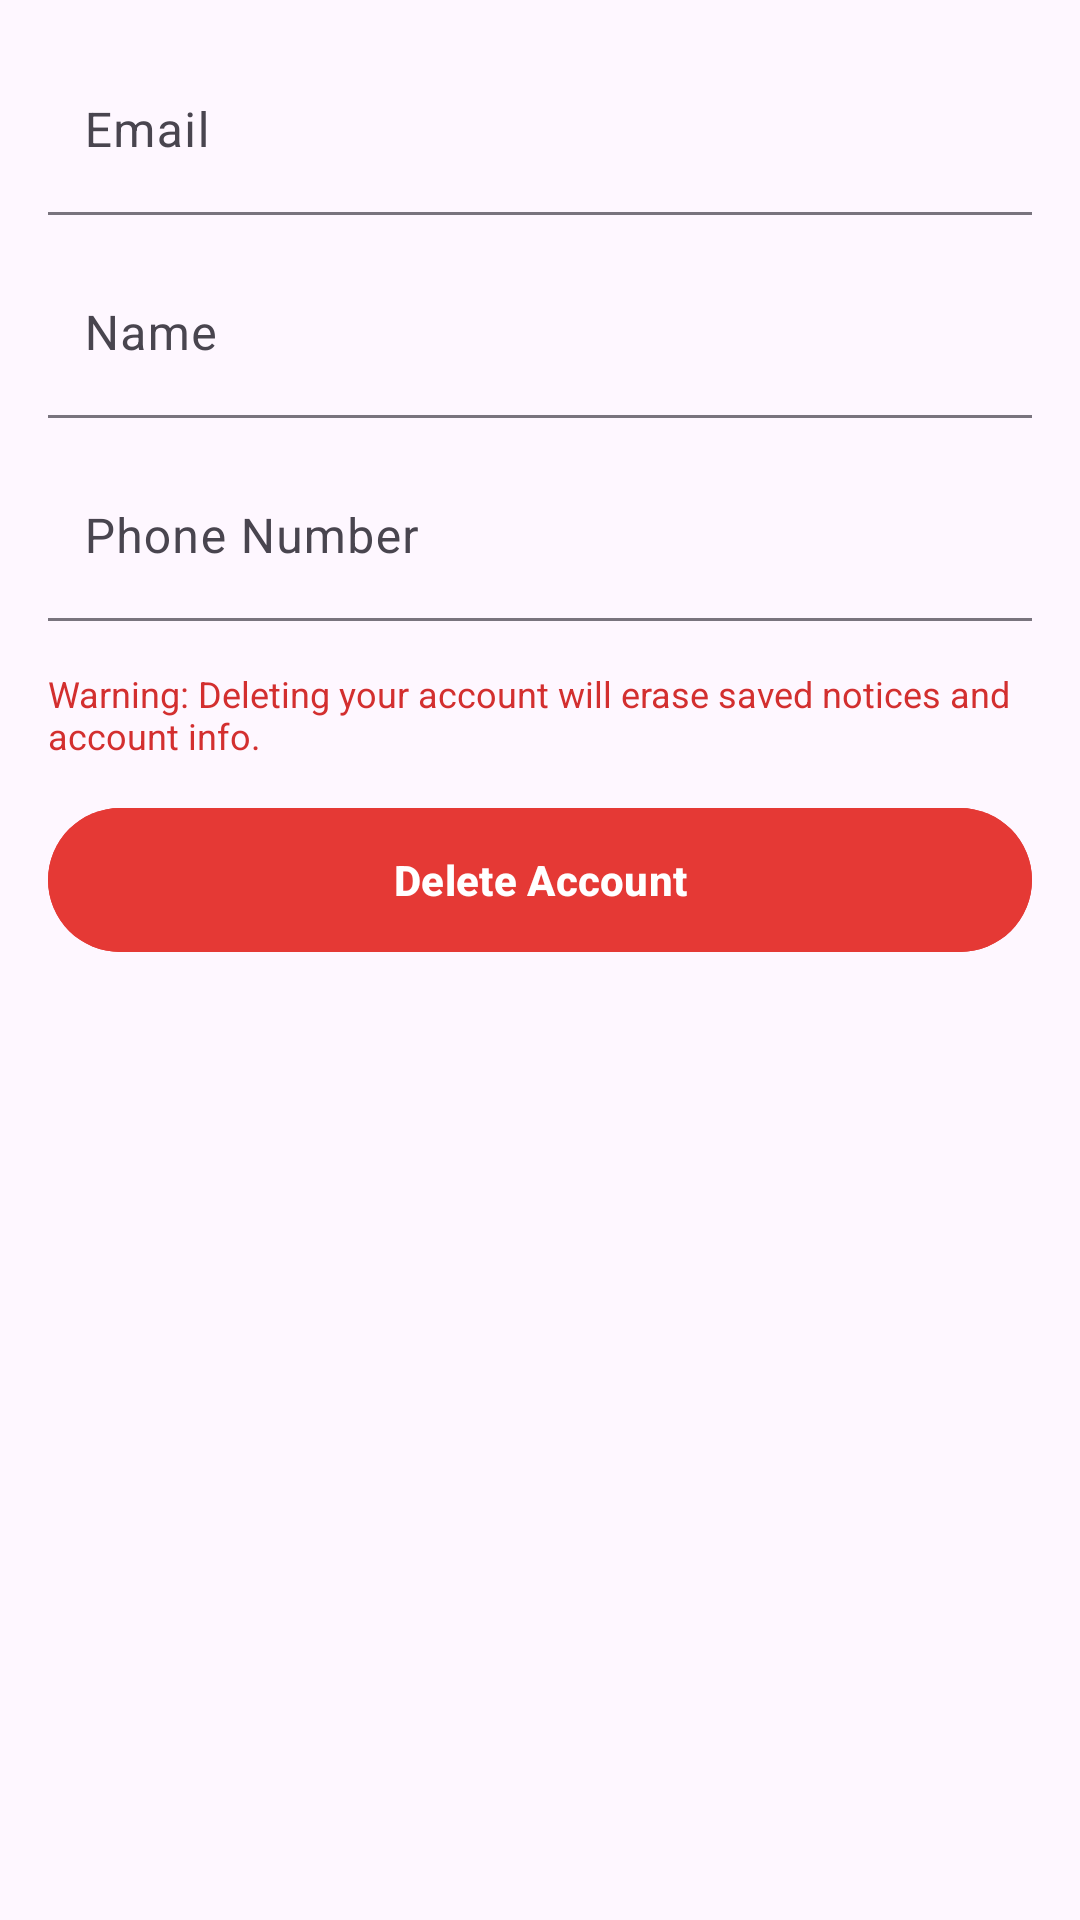

Produce the Android XML layout that renders to this screen, including the resource entries it uses.
<!-- AndroidManifest.xml: application theme Theme.LotteryApp -->
<!-- res/layout/fragment_entrant_account_info.xml -->
<?xml version="1.0" encoding="utf-8"?>
<ScrollView xmlns:android="http://schemas.android.com/apk/res/android"
    xmlns:app="http://schemas.android.com/apk/res-auto"
    android:layout_width="match_parent"
    android:layout_height="match_parent"
    android:padding="16dp">

    <LinearLayout
        android:layout_width="match_parent"
        android:layout_height="wrap_content"
        android:orientation="vertical">


        
        <com.google.android.material.textfield.TextInputLayout
            android:layout_width="match_parent"
            android:layout_height="wrap_content"
            app:hintEnabled="true"
            android:hint="Email"
            app:boxBackgroundMode="filled"
            app:boxBackgroundColor="#FFE0E0E0"
            app:boxCornerRadiusTopStart="6dp"
            app:boxCornerRadiusTopEnd="6dp"
            app:boxCornerRadiusBottomStart="6dp"
            app:boxCornerRadiusBottomEnd="6dp">

            <com.google.android.material.textfield.TextInputEditText
                android:id="@+id/ai_email"
                android:layout_width="match_parent"
                android:layout_height="wrap_content"
                android:inputType="textEmailAddress"
                android:background="@android:color/transparent"
                android:paddingStart="12dp"
                android:paddingEnd="12dp"/>
        </com.google.android.material.textfield.TextInputLayout>

        
        <com.google.android.material.textfield.TextInputLayout
            android:layout_width="match_parent"
            android:layout_height="wrap_content"
            android:layout_marginTop="12dp"
            android:hint="Name"
            app:hintEnabled="true"
            app:boxBackgroundMode="filled"
            app:boxBackgroundColor="#FFE0E0E0"
            app:boxCornerRadiusTopStart="6dp"
            app:boxCornerRadiusTopEnd="6dp"
            app:boxCornerRadiusBottomStart="6dp"
            app:boxCornerRadiusBottomEnd="6dp">

            <com.google.android.material.textfield.TextInputEditText
                android:id="@+id/ai_name"
                android:layout_width="match_parent"
                android:layout_height="wrap_content"
                android:background="@android:color/transparent"
                android:paddingStart="12dp"
                android:paddingEnd="12dp"/>
        </com.google.android.material.textfield.TextInputLayout>

        
        <com.google.android.material.textfield.TextInputLayout
            android:layout_width="match_parent"
            android:layout_height="wrap_content"
            android:layout_marginTop="12dp"
            android:hint="Phone Number"
            app:hintEnabled="true"
            app:boxBackgroundMode="filled"
            app:boxBackgroundColor="#FFE0E0E0"
            app:boxCornerRadiusTopStart="6dp"
            app:boxCornerRadiusTopEnd="6dp"
            app:boxCornerRadiusBottomStart="6dp"
            app:boxCornerRadiusBottomEnd="6dp">

            <com.google.android.material.textfield.TextInputEditText
                android:id="@+id/ai_phone"
                android:layout_width="match_parent"
                android:layout_height="wrap_content"
                android:inputType="phone"
                android:background="@android:color/transparent"
                android:paddingStart="12dp"
                android:paddingEnd="12dp"/>
        </com.google.android.material.textfield.TextInputLayout>

        
        <TextView
            android:layout_width="match_parent"
            android:layout_height="wrap_content"
            android:layout_marginTop="16dp"
            android:text="Warning: Deleting your account will erase saved notices and account info."
            android:textColor="#D32F2F"
            android:textSize="12sp"/>

        
        <com.google.android.material.button.MaterialButton
            android:id="@+id/ai_btn_delete"
            android:layout_width="match_parent"
            android:layout_height="56dp"
            android:layout_marginTop="12dp"
            android:text="Delete Account"
            android:textAllCaps="false"
            android:textStyle="bold"
            android:textColor="@android:color/white"
            android:backgroundTint="#E53935"
            app:cornerRadius="28dp"
            app:elevation="4dp"/>
    </LinearLayout>
</ScrollView>
<!-- resources referenced by this layout -->
<resources>
  <style name="Theme.LotteryApp" parent="Base.Theme.LotteryApp" />
  <style name="Base.Theme.LotteryApp" parent="Theme.Material3.DayNight">
          
          
      </style>
</resources>
